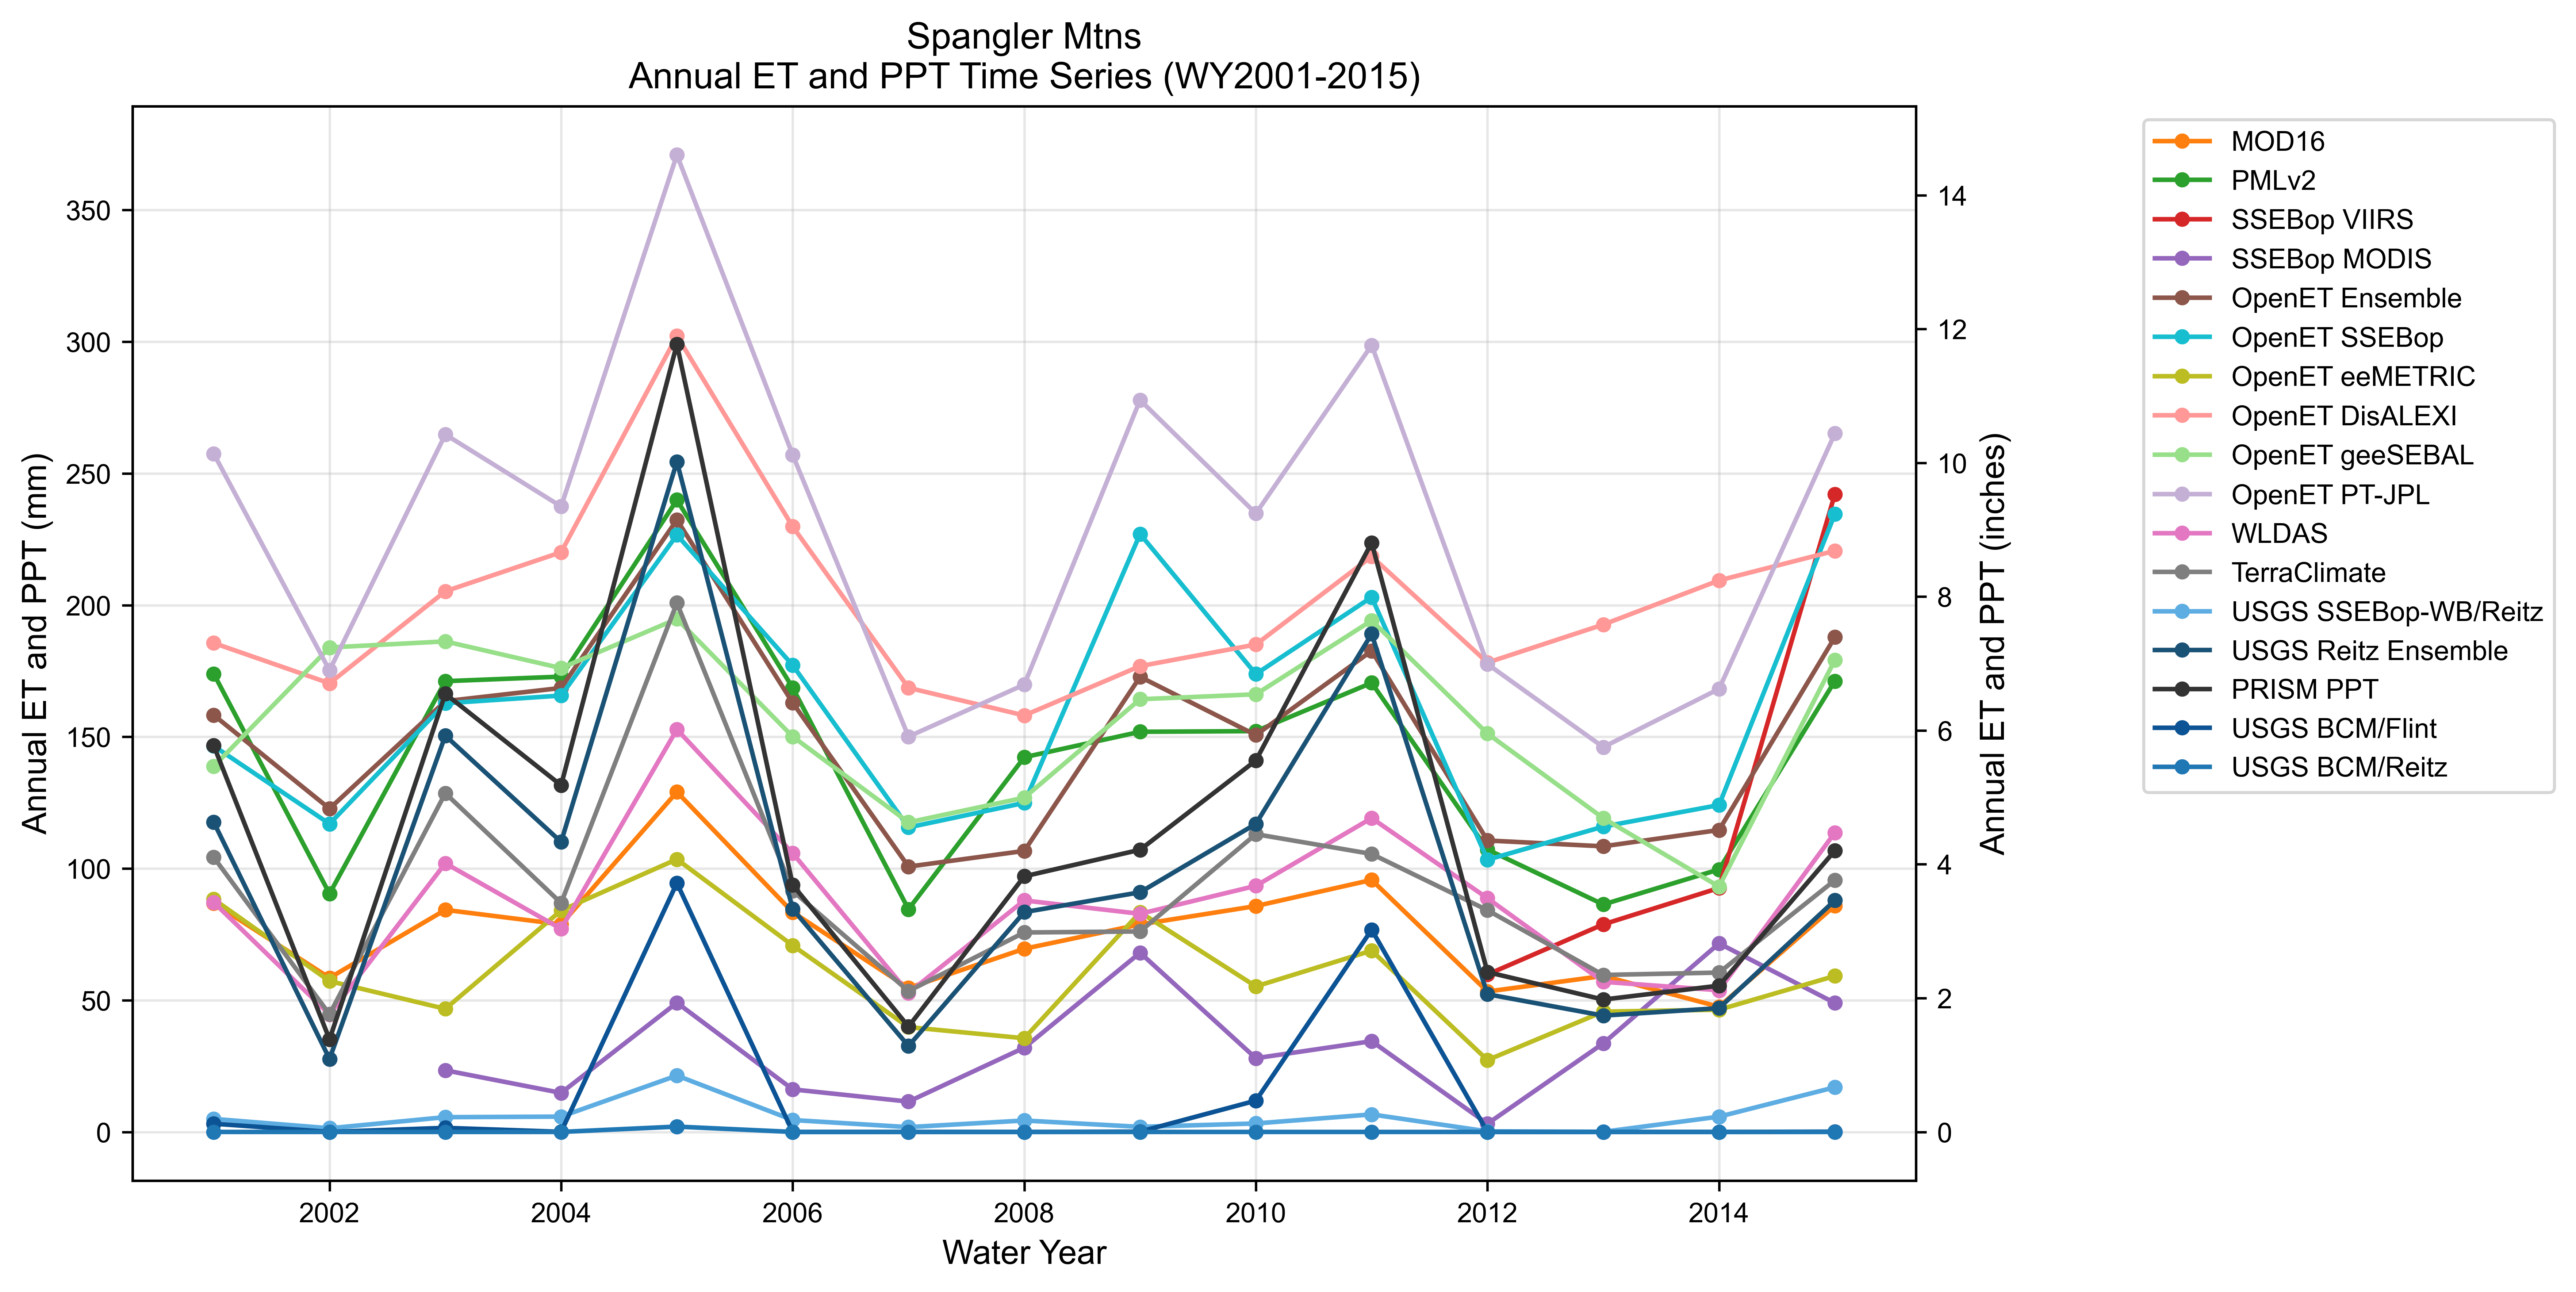

Values plotted in this chart, from the file beside it:
year, MOD16, PMLv2, SSEBop VIIRS, SSEBop MODIS, OpenET Ensemble, OpenET SSEBop, OpenET eeMETRIC, OpenET DisALEXI, OpenET geeSEBAL, OpenET PT-JPL, WLDAS, TerraClimate, USGS SSEBop-WB/Reitz, USGS Reitz Ensemble, PRISM PPT, USGS BCM/Flint, USGS BCM/Reitz
2001, 86.84, 173.9, , , 158.3, 146.5, 88.32, 185.6, 138.8, 257.5, 87.15, 104.3, 4.943, 117.6, 146.7, 3.126, 0.0
2002, 58.48, 90.44, , , 122.7, 117, 57.26, 170.3, 183.9, 175.2, 44.59, 44.67, 1.396, 27.7, 35.15, 0.0, 0.0
2003, 84.3, 171.1, , 23.4, 163.5, 162.7, 46.73, 205.2, 186.2, 264.8, 102, 128.6, 5.602, 150.4, 166.3, 1.545, 0.0
2004, 78.79, 172.8, , 14.82, 168.6, 165.7, 84.06, 220.1, 176.1, 237.5, 77.09, 86.89, 5.818, 110.1, 131.6, 0.04754, 0.0
2005, 129.1, 239.9, , 49.05, 232.4, 226.7, 103.5, 302.2, 194.8, 370.9, 152.8, 200.8, 21.4, 254.4, 299.1, 94.49, 2.021
2006, 83.41, 168.6, , 16.15, 162.9, 177.2, 70.79, 229.8, 150.1, 257, 105.8, 91.51, 4.515, 84.61, 93.77, 0.0, 0.0
2007, 54.64, 84.54, , 11.51, 100.7, 115.6, 39.8, 168.6, 117.5, 150.1, 52.78, 53.46, 1.82, 32.61, 39.99, 0.0, 0.0
2008, 69.54, 142.2, , 31.98, 106.7, 124.9, 35.56, 158.1, 126.9, 169.8, 87.89, 75.73, 4.334, 83.45, 97.04, 0.0, 0.0
2009, 78.77, 151.9, , 68.03, 172.8, 227, 83.39, 176.8, 164.3, 277.9, 82.81, 76.11, 1.923, 90.98, 107.1, 0.1154, 0.0
2010, 85.75, 152.2, , 27.98, 150.7, 173.8, 55.25, 185, 166.1, 234.8, 93.42, 113, 3.214, 117, 141, 11.88, 0.0
2011, 95.67, 170.5, , 34.45, 182.7, 203, 68.83, 218.5, 194.1, 298.7, 119.1, 105.5, 6.653, 189.1, 223.7, 76.76, 0.0
2012, 53.3, 107.2, 59.77, 3.112, 110.6, 103.4, 27.28, 178.2, 151.2, 177.6, 88.73, 84.17, 0.2094, 52.28, 60.67, 0.0, 0.0
2013, 59.22, 86.36, 78.8, 33.63, 108.4, 115.9, 45.66, 192.6, 119.1, 146.1, 57, 59.6, 0.04239, 44.16, 50.25, 0.0, 0.0
2014, 47.52, 99.64, 92.61, 71.57, 114.6, 124.1, 46.4, 209.4, 93.14, 168.2, 53.78, 60.49, 5.794, 46.99, 55.53, 0.0, 0.0
2015, 85.87, 171.2, 242.1, 48.96, 187.8, 234.6, 59.2, 220.6, 179.1, 265.1, 113.6, 95.55, 16.94, 87.88, 106.8, 0.1027, 0.0
